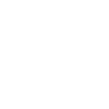
t = 0.00 s
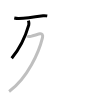
t = 2.25 s
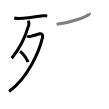
t = 4.50 s
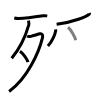
t = 6.50 s
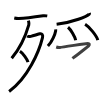
t = 8.75 s
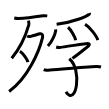
t = 11.00 s

The animated SVG that drew these frames (rendered in a browser with its animation timeline set to each time). Animation: 11 SMIL elements (animate=11); one cycle of 11.00 s.

<svg width="109px" height="109px" viewBox="0 0 px 109px" xmlns="http://www.w3.org/2000/svg" xmlns:xlink="http://www.w3.org/1999/xlink" xml:space="preserve" version="1.1"  baseProfile="full">
<path d="M14.25,18.08c2.03,0.45,3.39,0.55,4.54,0.48c4.71-0.31,16.96-1.81,24.38-2.85c1.91-0.27,3.11,0.13,4.08,0.27" style="fill:none;stroke:black;stroke-width:3;opacity:0">
  <animate attributeType="CSS" attributeName="opacity" from="0" to="1" begin="0s" dur="1s" repeatCount="Indefinite" fill="freeze" />
</path>
<path d="M28.45,20.64c0.18,0.7,0.74,2.83,0.36,4.18c-2.6,9.05-7.9,22.3-17.13,33.35" style="fill:none;stroke:black;stroke-width:3;opacity:0">
  <animate attributeType="CSS" attributeName="opacity" from="0" to="1" begin="1s" dur="1s" repeatCount="Indefinite" fill="freeze" />
</path>
<path d="M27.14,36c1.11,0.75,2.89,0.5,3.64,0.36c2.47-0.45,4.73-1.36,8.93-2.55c2.43-0.69,3.41,1.23,2.79,3.81C39.11,51.76,27.75,78,9.11,91.5" style="fill:none;stroke:black;stroke-width:3;opacity:0">
  <animate attributeType="CSS" attributeName="opacity" from="0" to="1" begin="2s" dur="1s" repeatCount="Indefinite" fill="freeze" />
</path>
<path d="M19.96,51.23c2.85,1.92,7.35,7.91,8.06,10.91" style="fill:none;stroke:black;stroke-width:3;opacity:0">
  <animate attributeType="CSS" attributeName="opacity" from="0" to="1" begin="3s" dur="1s" repeatCount="Indefinite" fill="freeze" />
</path>
<path d="M89.41,13.04c0.09,0.26,0.19,0.68-0.18,1.06C87,16.33,73.52,22.24,56.62,24.23" style="fill:none;stroke:black;stroke-width:3;opacity:0">
  <animate attributeType="CSS" attributeName="opacity" from="0" to="1" begin="4s" dur="1s" repeatCount="Indefinite" fill="freeze" />
</path>
<path d="M55.67,29.34c0.02,0.39,0.05,1.02-0.04,1.58c-0.53,3.34-3.57,10.67-7.73,15.16" style="fill:none;stroke:black;stroke-width:3;opacity:0">
  <animate attributeType="CSS" attributeName="opacity" from="0" to="1" begin="5s" dur="1s" repeatCount="Indefinite" fill="freeze" />
</path>
<path d="M68.02,27.24c2.71,2.31,6.99,9.5,7.66,13.09" style="fill:none;stroke:black;stroke-width:3;opacity:0">
  <animate attributeType="CSS" attributeName="opacity" from="0" to="1" begin="6s" dur="1s" repeatCount="Indefinite" fill="freeze" />
</path>
<path d="M85.11,24.26c4.48,2.79,11.57,11.49,12.68,15.84" style="fill:none;stroke:black;stroke-width:3;opacity:0">
  <animate attributeType="CSS" attributeName="opacity" from="0" to="1" begin="7s" dur="1s" repeatCount="Indefinite" fill="freeze" />
</path>
<path d="M56.17,47c0.85,0.28,2.45,0.74,3.73,0.48c1.56-0.31,26.43-3.98,27.91-3.98c1.48,0,2.19,0.85,0.7,2.56c-1.48,1.7-12.31,9.27-16.07,12.36" style="fill:none;stroke:black;stroke-width:3;opacity:0">
  <animate attributeType="CSS" attributeName="opacity" from="0" to="1" begin="8s" dur="1s" repeatCount="Indefinite" fill="freeze" />
</path>
<path d="M69.25,58.75c13.34,10.84,7,48.5-3.35,33.09" style="fill:none;stroke:black;stroke-width:3;opacity:0">
  <animate attributeType="CSS" attributeName="opacity" from="0" to="1" begin="9s" dur="1s" repeatCount="Indefinite" fill="freeze" />
</path>
<path d="M43.75,69.72c1.12,0.52,3.17,0.6,4.3,0.52c9.47-0.65,39.91-3.97,49.02-3.82c1.87,0.03,2.99,0.25,3.93,0.51" style="fill:none;stroke:black;stroke-width:3;opacity:0">
  <animate attributeType="CSS" attributeName="opacity" from="0" to="1" begin="10s" dur="1s" repeatCount="Indefinite" fill="freeze" />
</path>
</svg>
